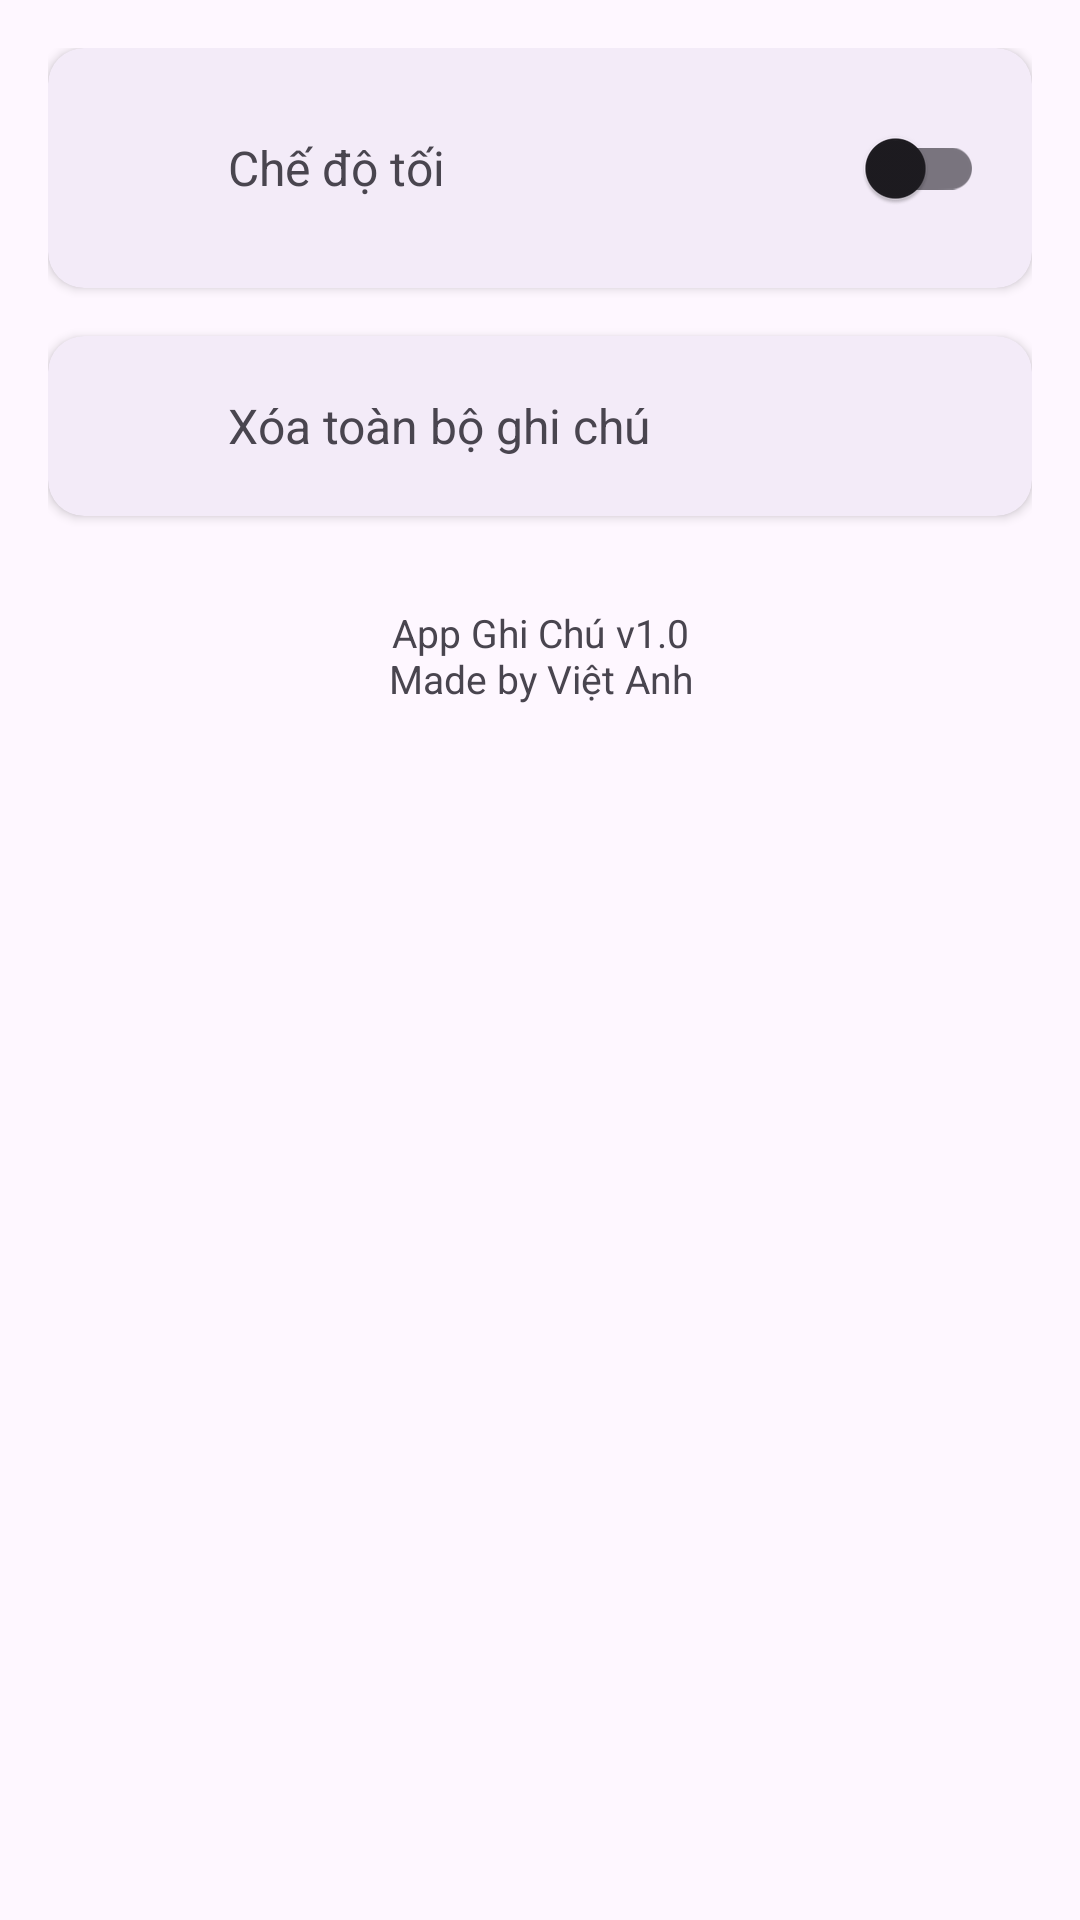

Write the Android layout XML for this screen, with the resource values it uses.
<!-- AndroidManifest.xml: application theme Theme.AppNote -->
<!-- res/layout/fragment_setting.xml -->
<?xml version="1.0" encoding="utf-8"?>
<ScrollView xmlns:android="http://schemas.android.com/apk/res/android"
    xmlns:tools="http://schemas.android.com/tools"
    android:layout_width="match_parent"
    android:layout_height="match_parent"
    xmlns:app="http://schemas.android.com/apk/res-auto"
    android:padding="16dp">

    <LinearLayout
        android:orientation="vertical"
        android:layout_width="match_parent"
        android:layout_height="wrap_content">

        <com.google.android.material.card.MaterialCardView
            android:layout_width="match_parent"
            android:layout_height="wrap_content"
            android:layout_marginBottom="16dp"
            android:foreground="?attr/selectableItemBackground"
            app:strokeWidth="0dp"
            app:cardElevation="2dp">

            <LinearLayout
                android:orientation="horizontal"
                android:padding="16dp"
                android:gravity="center_vertical"
                android:layout_width="match_parent"
                android:layout_height="wrap_content">

                <ImageView
                    android:layout_width="28dp"
                    android:layout_height="28dp"
                    android:importantForAccessibility="no"
                    android:src="@drawable/ic_darkm_mode"
                    app:tint="@android:color/darker_gray"
                    tools:ignore="ImageContrastCheck" />

                <TextView
                    android:layout_width="0dp"
                    android:layout_height="wrap_content"
                    android:layout_weight="1"
                    android:paddingStart="16dp"
                    android:text="@string/setting_hint_mode"
                    android:textSize="16sp"
                    tools:ignore="RtlSymmetry" />

                <androidx.appcompat.widget.SwitchCompat
                    android:id="@+id/switchDarkMode"
                    android:layout_width="wrap_content"
                    android:layout_height="wrap_content"
                    android:minWidth="48dp"
                    android:minHeight="48dp"
                    tools:ignore="UseSwitchCompatOrMaterialXml" />
            </LinearLayout>
        </com.google.android.material.card.MaterialCardView>

        
        <com.google.android.material.card.MaterialCardView
            android:id="@+id/cardClear"
            android:layout_width="match_parent"
            android:layout_height="wrap_content"
            android:foreground="?attr/selectableItemBackground"
            app:strokeWidth="0dp"
            app:cardElevation="2dp">

            <LinearLayout
                android:id="@+id/linearDelete"
                android:importantForAccessibility="no"
                android:orientation="horizontal"
                android:padding="16dp"
                android:gravity="center_vertical"
                android:layout_width="match_parent"
                android:layout_height="wrap_content"
                tools:ignore="UseCompoundDrawables">

                <ImageView
                    android:layout_width="28dp"
                    android:layout_height="28dp"
                    android:src="@drawable/ic_delete"
                    app:tint="@android:color/darker_gray"
                    tools:ignore="ContentDescription,ImageContrastCheck" />

                <TextView
                    android:layout_width="wrap_content"
                    android:layout_height="wrap_content"
                    android:text="@string/setting_hint_delete_all"
                    android:textSize="16sp"
                    android:paddingStart="16dp"
                    tools:ignore="RtlSymmetry" />
            </LinearLayout>
        </com.google.android.material.card.MaterialCardView>

        <TextView
            android:id="@+id/tvAbout"
            android:layout_width="match_parent"
            android:layout_height="wrap_content"
            android:text="@string/setting_hint_about"
            android:gravity="center"
            android:layout_marginTop="30dp"
            android:textSize="13sp"/>
    </LinearLayout>

</ScrollView>
<!-- resources referenced by this layout -->
<resources>
  <string name="setting_hint_about">App Ghi Chú v1.0\nMade by Việt Anh</string>
  <string name="setting_hint_delete_all">Xóa toàn bộ ghi chú</string>
  <string name="setting_hint_mode">Chế độ tối</string>
  <style name="Theme.AppNote" parent="Base.Theme.AppNote" />
  <style name="Base.Theme.AppNote" parent="Theme.Material3.DayNight.NoActionBar">
          
          
      </style>
</resources>
